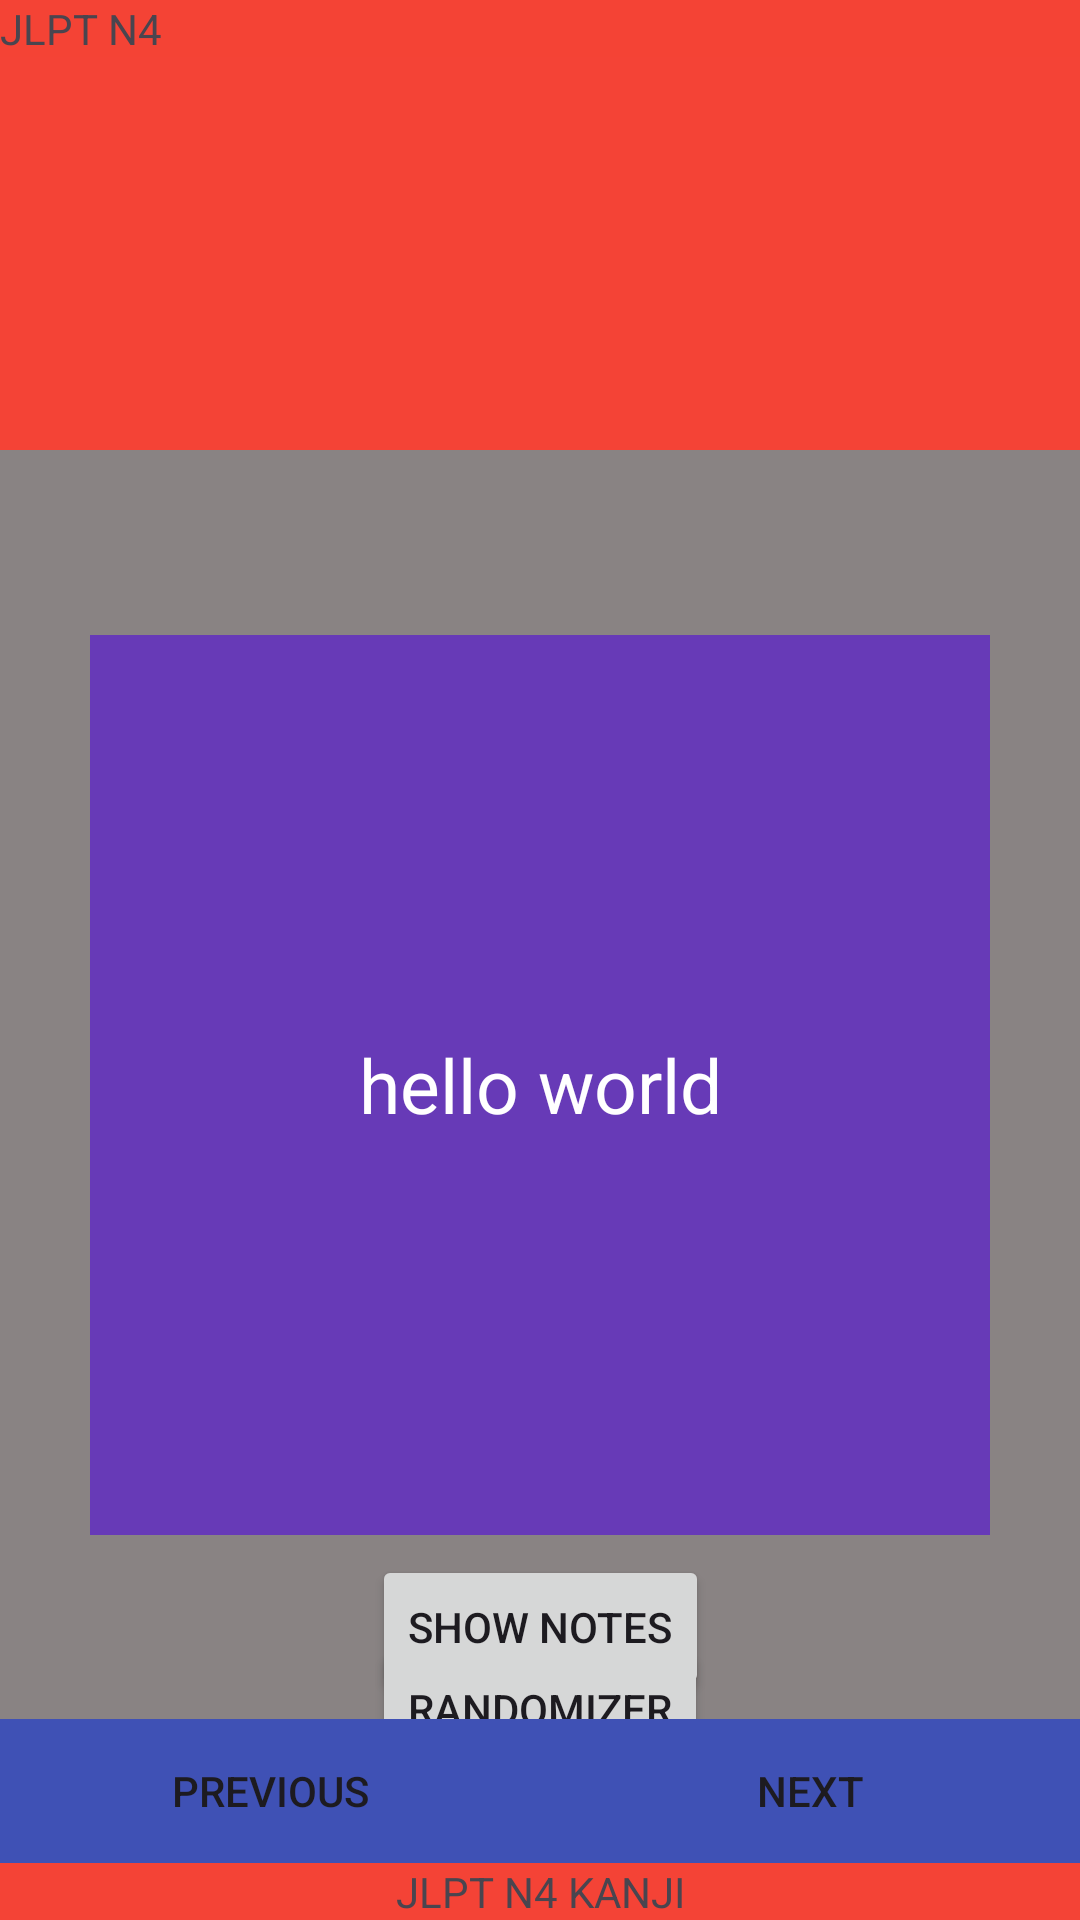

The Android layout XML behind this screen, and the referenced resources:
<!-- AndroidManifest.xml: application theme Theme.JapaneseReviewer123 -->
<!-- res/layout/activity_main2.xml -->
<?xml version="1.0" encoding="utf-8"?>
<LinearLayout
    xmlns:android="http://schemas.android.com/apk/res/android"
    android:layout_width="match_parent"
    android:layout_height="match_parent"
    android:background="@color/lightcolors"
    android:orientation="vertical">

    
    <LinearLayout
        android:layout_width="match_parent"
        android:layout_height="wrap_content"
        android:background="@color/yourTopSectionColor"
        android:orientation="vertical">

        
        
        
        <LinearLayout
            android:layout_width="match_parent"
            android:layout_height="wrap_content"
            android:orientation="horizontal">

            
            <ImageView
                android:layout_width="wrap_content"
                android:layout_height="150dp"
                android:src="@drawable/n4banner"
                android:scaleType="fitXY" />

            <TextView
                android:layout_width="match_parent"
                android:layout_height="wrap_content"
                android:text="JLPT N4"
                android:background="@color/maroon"
                />

        </LinearLayout>
    </LinearLayout>

    
    <LinearLayout
        android:layout_width="match_parent"
        android:layout_height="0dp"
        android:layout_weight="1"
        android:background="@color/yourMiddleSectionColor"
        android:orientation="vertical">



        
        

        <androidx.constraintlayout.widget.ConstraintLayout xmlns:android="http://schemas.android.com/apk/res/android"
            xmlns:app="http://schemas.android.com/apk/res-auto"
            xmlns:tools="http://schemas.android.com/tools"
            android:layout_width="match_parent"
            android:layout_height="match_parent"
            tools:context=".MainActivity"
            android:background="@color/grays"
            >


            <LinearLayout
                android:layout_margin="30dp"
                android:layout_width="match_parent"
                android:layout_height="wrap_content"
                android:orientation="horizontal"
                android:gravity="center_horizontal"
                app:layout_constraintTop_toTopOf="parent"
                >

                <Button
                    android:id="@+id/idAdd"
                    android:layout_width="100dp"
                    android:layout_height="50dp"
                   android:layout_marginTop="50dp"
                    android:background="@color/blue"
                    android:text="Add"
                     />




                <Button
                    android:id="@+id/idPlay"
                    android:layout_width="100dp"
                    android:layout_height="50dp"
                    android:layout_marginTop="50dp"
                    android:layout_marginLeft="10dp"
                    android:background="@color/blue"
                    android:text="Play"
                    />

                <Button
                    android:id="@+id/idEdit"
                    android:layout_width="100dp"
                    android:layout_height="50dp"
                    android:layout_marginTop="50dp"
                    android:layout_marginLeft="10dp"
                    android:background="@color/blue"
                    android:text="Edit"
                    />

            </LinearLayout>


            <TextView
                android:id="@+id/idSpecial"
                android:layout_width="300dp"
                android:layout_height="300dp"
                android:text="hello world"
                android:textAlignment="center"
                android:background="@color/colorSpecial"
                android:gravity="center"
                android:textColor="@color/black"
                app:layout_constraintBottom_toBottomOf="parent"
                app:layout_constraintLeft_toLeftOf="parent"
                app:layout_constraintRight_toRightOf="parent"
                app:layout_constraintTop_toTopOf="parent"
                android:alpha="0"
                android:elevation="5dp"
                />


            <TextView
                android:id="@+id/idfrontcard"
                android:layout_width="300dp"
                android:layout_height="300dp"
                android:textSize="25dp"
                android:text="hello world"
                android:textAlignment="center"
                android:textColor="@color/white"
                android:background="@color/colorPrimary"
                android:gravity="center"
                app:layout_constraintBottom_toBottomOf="parent"
                app:layout_constraintLeft_toLeftOf="parent"
                app:layout_constraintRight_toRightOf="parent"
                app:layout_constraintTop_toTopOf="parent" />


            <TextView
                android:id="@+id/idbackcard"
                android:layout_width="300dp"
                android:layout_height="300dp"
                android:text="hello world"
                android:textSize="25dp"
                android:textAlignment="center"
                android:textColor="@color/white"
                android:background="@color/colorAccent"
                android:gravity="center"
                android:alpha="0"
                app:layout_constraintBottom_toBottomOf="parent"
                app:layout_constraintLeft_toLeftOf="parent"
                app:layout_constraintRight_toRightOf="parent"
                app:layout_constraintTop_toTopOf="parent" />

            <Button
                android:id="@+id/flipbtn"
                android:layout_width="wrap_content"
                android:layout_height="wrap_content"
                android:text="Show Notes"
                app:layout_constraintBottom_toBottomOf="parent"
                app:layout_constraintEnd_toEndOf="parent"
                app:layout_constraintStart_toStartOf="parent"
                app:layout_constraintTop_toBottomOf="@+id/idfrontcard" />


            <Button
                android:id="@+id/idbtnrandomizer"
                android:layout_width="wrap_content"
                android:layout_height="wrap_content"
                android:text="Randomizer"
                app:layout_constraintBottom_toBottomOf="parent"
                app:layout_constraintEnd_toEndOf="parent"
                app:layout_constraintStart_toStartOf="parent"
                app:layout_constraintTop_toBottomOf="@+id/flipbtn" />



        </androidx.constraintlayout.widget.ConstraintLayout>





    </LinearLayout>

    
    <LinearLayout
        android:layout_width="match_parent"
        android:layout_height="wrap_content"
        android:background="@color/yourBottomSectionColor"
        android:orientation="vertical">

        
        


        
        <LinearLayout
            android:layout_width="match_parent"
            android:layout_height="wrap_content"
            android:orientation="horizontal">

            <Button
                android:id="@+id/idPrevBtn"
                android:layout_width="0dp"
                android:background="@color/blue"
                android:layout_height="wrap_content"
                android:layout_weight="1"
                android:text="Previous"/>

            <Button
                android:id="@+id/idNextBtn"
                android:background="@color/blue"
                android:layout_width="0dp"
                android:layout_height="wrap_content"
                android:layout_weight="1"
                android:text="Next"/>



        </LinearLayout>
        <TextView
            android:layout_width="match_parent"
            android:layout_height="wrap_content"
            android:text="JLPT N4 KANJI"
            android:gravity="center_horizontal" />

    </LinearLayout>
</LinearLayout>
<!-- resources referenced by this layout -->
<resources>
  <color name="black">#FF000000</color>
  <color name="blue">#3F51B5</color>
  <color name="colorAccent">#F44336</color>
  <color name="colorPrimary">#673AB7</color>
  <color name="colorSpecial">#FFC107</color>
  <color name="grays">#40000000</color>
  <color name="lightcolors">#DAD1D0</color>
  <color name="maroon">#6BF44336</color>
  <color name="white">#FFFFFFFF</color>
  <color name="yourBottomSectionColor">#F44336</color>
  <color name="yourMiddleSectionColor">#2A010101</color>
  <color name="yourTopSectionColor">#F44336</color>
  <style name="Theme.JapaneseReviewer123" parent="Base.Theme.JapaneseReviewer123" />
  <style name="Base.Theme.JapaneseReviewer123" parent="Theme.Material3.DayNight.NoActionBar">
          
          
      </style>
</resources>
